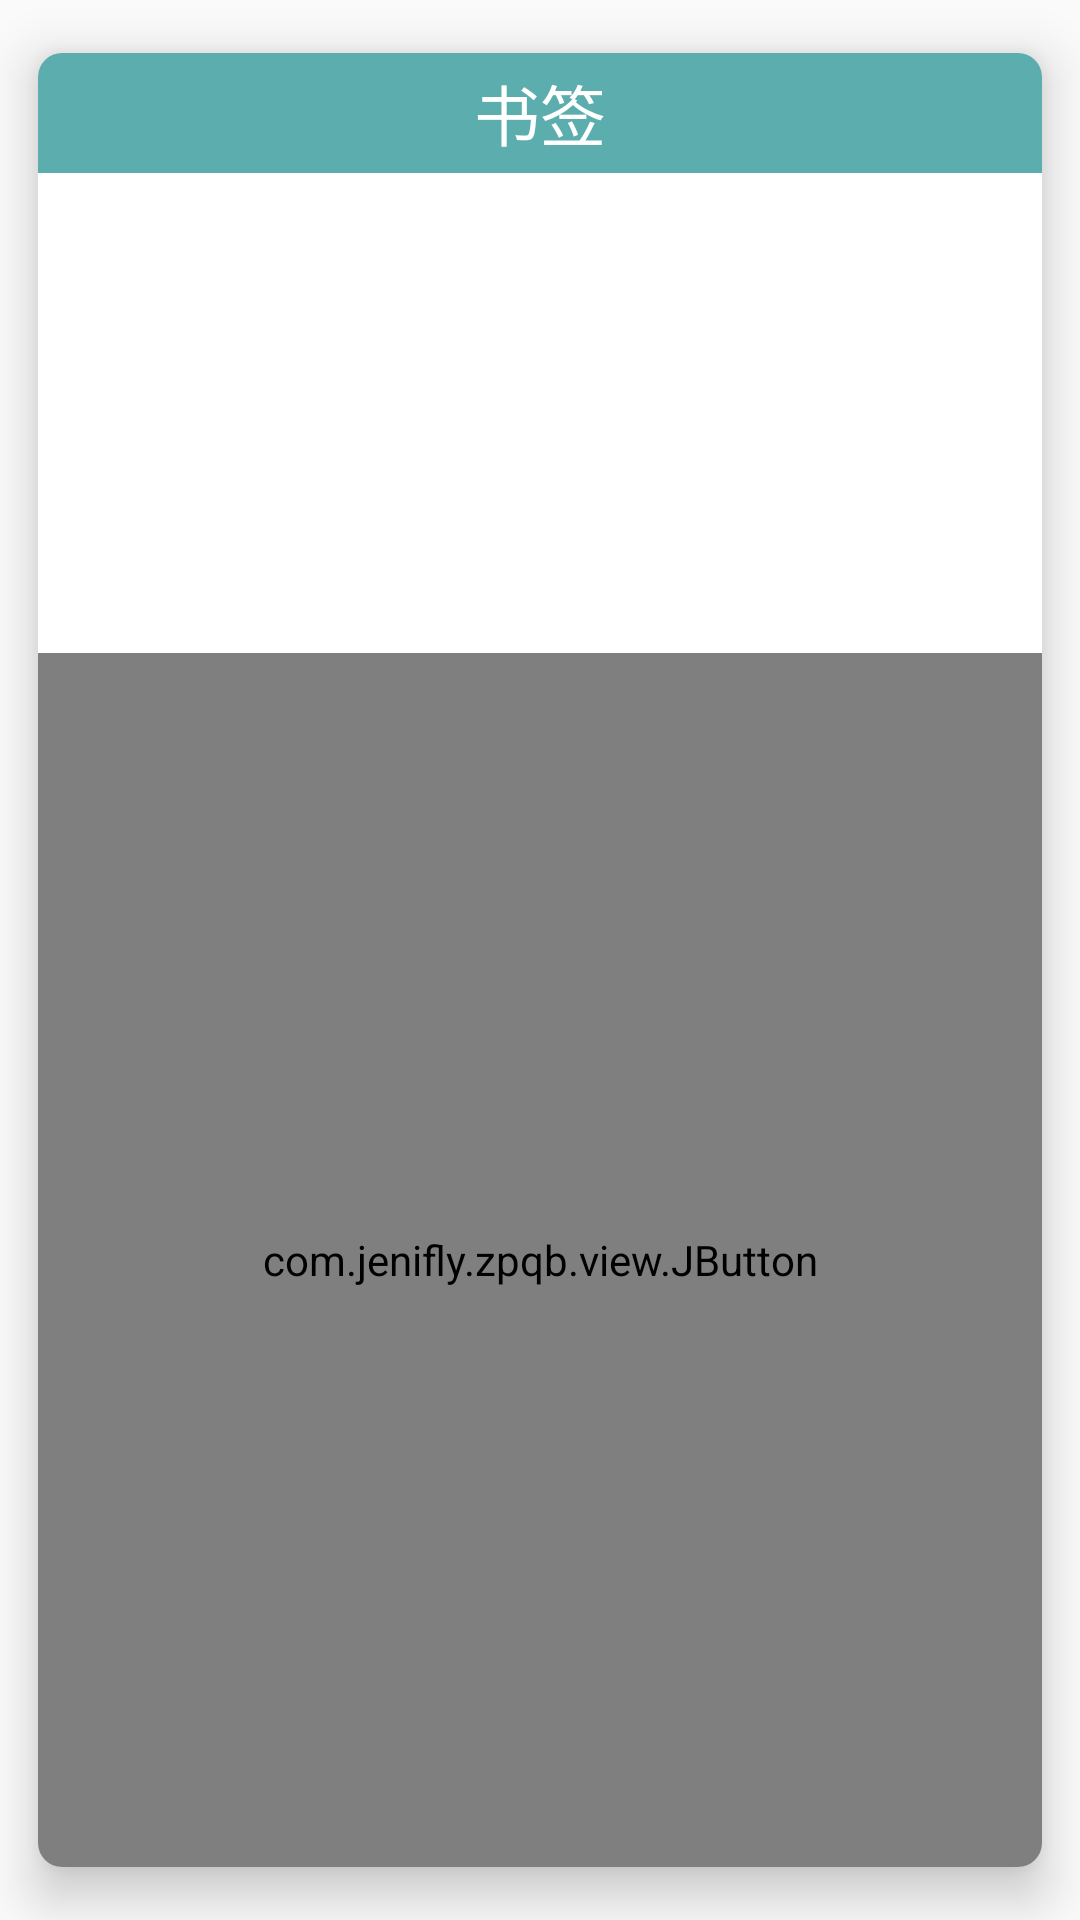

Layout XML and referenced resources for this Android screen:
<!-- AndroidManifest.xml: application theme AppTheme -->
<!-- res/layout/dialog_bookmarks.xml -->
<?xml version="1.0" encoding="utf-8"?>
<android.support.v7.widget.CardView xmlns:android="http://schemas.android.com/apk/res/android"
    xmlns:app="http://schemas.android.com/apk/res-auto"
    android:id="@+id/card_view"
    android:layout_width="match_parent"
    android:layout_height="wrap_content"
    android:orientation="vertical"
    app:cardCornerRadius="8dp"
    app:cardElevation="10dp"
    app:cardUseCompatPadding="true">

    <LinearLayout
        android:layout_width="match_parent"
        android:layout_height="match_parent"
        android:gravity="center"
        android:orientation="vertical">

        <TextView
            android:id="@+id/title"
            android:layout_width="match_parent"
            android:layout_height="40dp"
            android:gravity="center"
            android:background="?attr/colorPrimary"
            style="@style/Base.TextAppearance.AppCompat.Large"
            android:text="书签"
            android:textColor="@color/white" />

        <ListView
            android:id="@+id/bookmarks_list"
            android:layout_width="match_parent"
            android:padding="10dp"
            android:scrollbarStyle="outsideOverlay"
            android:overScrollMode="never"
            android:layout_height="160dp" />


        <com.example.zpqb.view.JButton
            android:id="@+id/bookmarks_insert"
            android:layout_width="match_parent"
            android:layout_height="40dp"
            android:layout_weight="1"
            android:text="插入新书签"
            android:textColor="@color/white"
            android:textSize="15sp" />
    </LinearLayout>

</android.support.v7.widget.CardView>
<!-- resources referenced by this layout -->
<resources>
  <color name="white">#fff</color>
  <style name="AppTheme" parent="Theme.AppCompat.Light.NoActionBar">
          
          <item name="colorPrimary">@color/colorPrimary</item>
          <item name="colorPrimaryDark">@color/colorPrimaryDark</item>
          <item name="colorAccent">@color/colorAccent</item>
          <item name="android:windowTranslucentStatus">true</item>
      </style>
  <color name="colorPrimary">#5CADAD</color>
  <color name="colorPrimaryDark">#5CADAD</color>
  <color name="colorAccent">#84ceca</color>
</resources>
